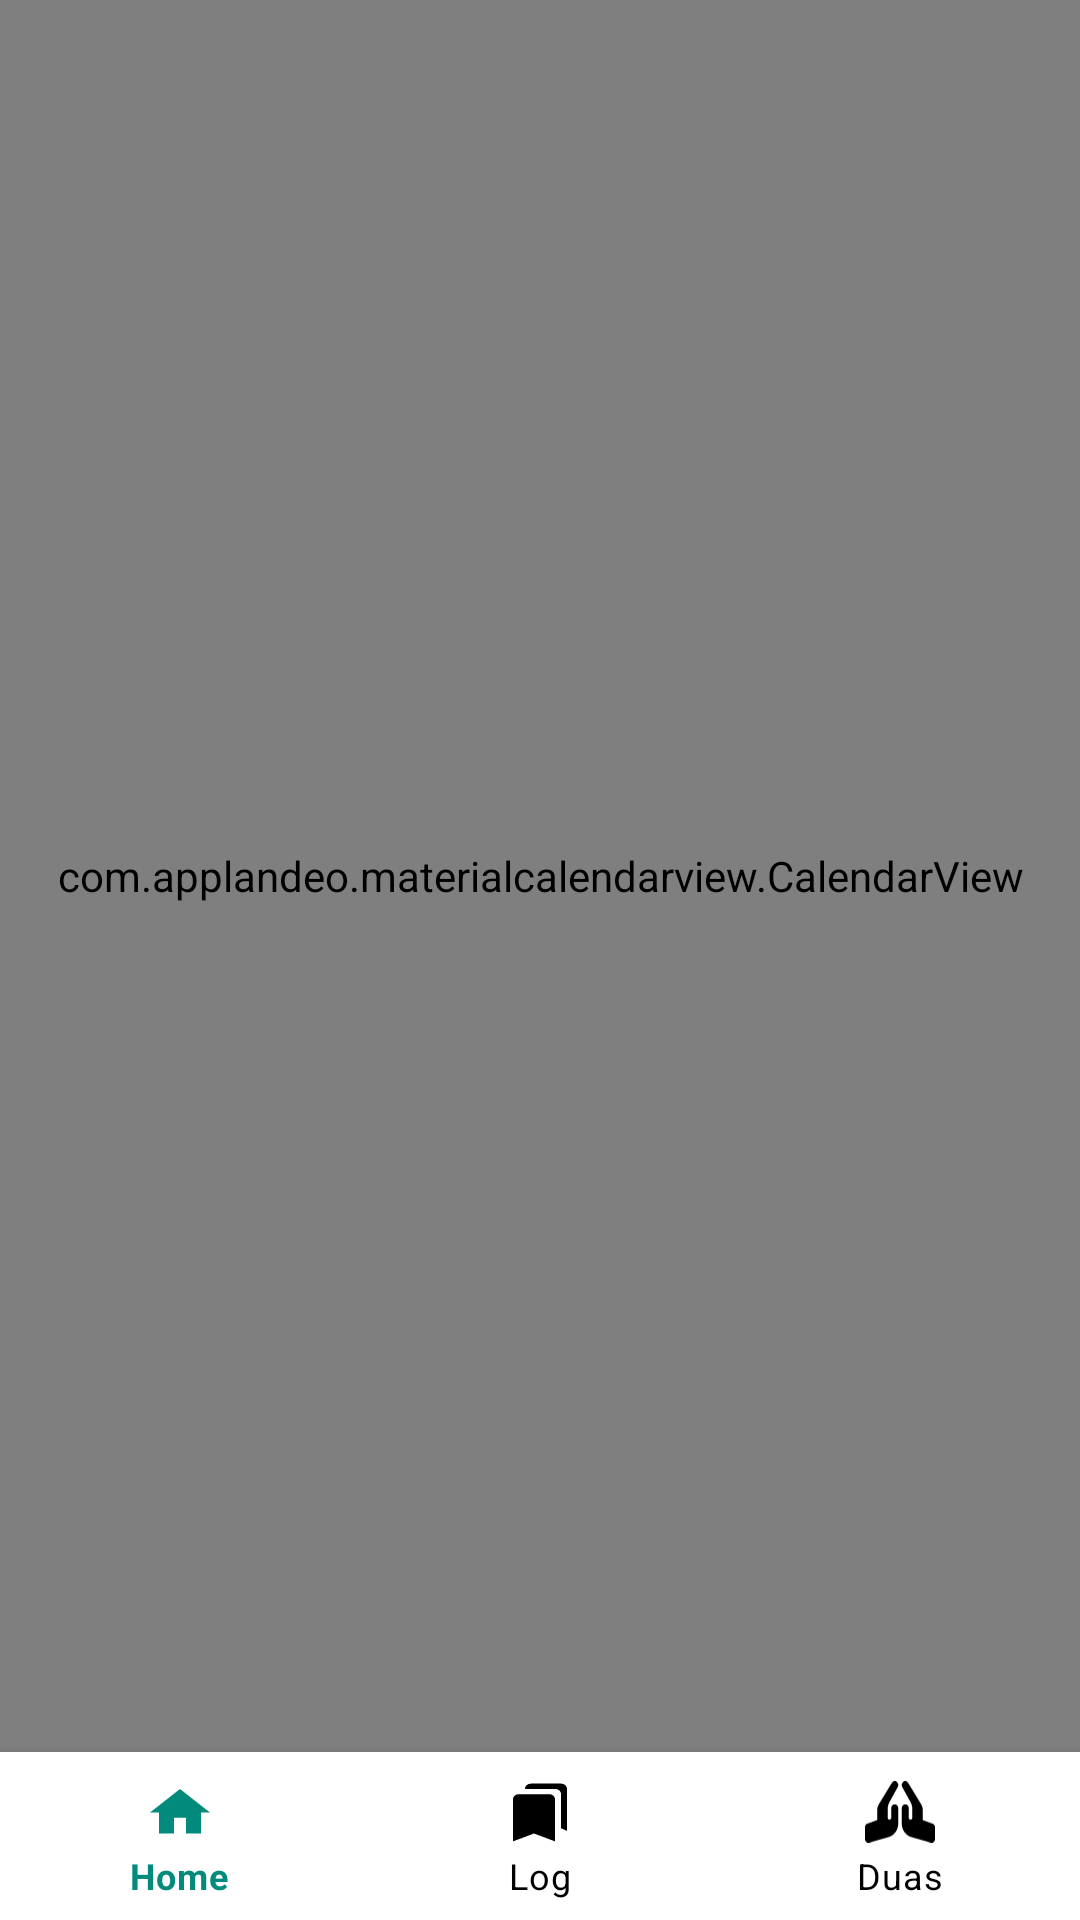

The Android layout XML behind this screen, and the referenced resources:
<!-- AndroidManifest.xml: application theme Theme.PrayerTimes -->
<!-- res/layout/activity_log.xml -->
<?xml version="1.0" encoding="utf-8"?>
<RelativeLayout xmlns:android="http://schemas.android.com/apk/res/android"
    xmlns:app="http://schemas.android.com/apk/res-auto"
    xmlns:tools="http://schemas.android.com/tools"
    android:layout_width="match_parent"
    android:layout_height="match_parent"
    android:background="#FAF6F6"
    tools:context=".activity.LogActivity">

    <com.applandeo.materialcalendarview.CalendarView
        android:id="@+id/calendarView"
        android:layout_width="match_parent"
        android:layout_height="418sp"
        android:layout_above="@+id/bottom_navigation"
        android:layout_alignParentTop="true"
        app:layout_constraintEnd_toEndOf="parent"
        app:layout_constraintStart_toStartOf="parent"
        app:layout_constraintTop_toTopOf="parent" />


    <com.google.android.material.bottomnavigation.BottomNavigationView
        android:id="@+id/bottom_navigation"
        android:layout_width="match_parent"
        android:layout_height="wrap_content"
        android:layout_alignParentBottom="true"
        app:itemBackground="@color/White"
        app:itemIconTint="@drawable/selector"
        app:itemTextColor="@drawable/selector"
        app:menu="@menu/menu_navigation" />

</RelativeLayout>
<!-- resources referenced by this layout -->
<resources>
  <color name="White">#FFFFFF</color>
  <!-- drawable selector (drawable) -->
  <?xml version="1.0" encoding="utf-8"?>
  <selector xmlns:android="http://schemas.android.com/apk/res/android">
  
      <item
          android:state_selected="true"
          android:color="#028B7C"/>
      <item
          android:state_selected="false"
          android:color="@android:color/black"/>
  
  </selector>
  <style name="Theme.PrayerTimes" parent="Theme.MaterialComponents.DayNight.DarkActionBar">
          
          <item name="colorPrimary">@color/purple_500</item>
          <item name="colorPrimaryVariant">@color/purple_700</item>
          <item name="colorOnPrimary">@color/white</item>
          
          <item name="colorSecondary">@color/teal_200</item>
          <item name="colorSecondaryVariant">@color/teal_700</item>
          <item name="colorOnSecondary">@color/black</item>
          
          <item name="android:statusBarColor" tools:targetApi="l">?attr/colorPrimaryVariant</item>
          
      </style>
  <color name="purple_500">#FF6200EE</color>
  <color name="purple_700">#FF3700B3</color>
  <color name="white">#FFFFFFFF</color>
  <color name="teal_200">#FF03DAC5</color>
  <color name="teal_700">#FF018786</color>
  <color name="black">#FF000000</color>
</resources>
